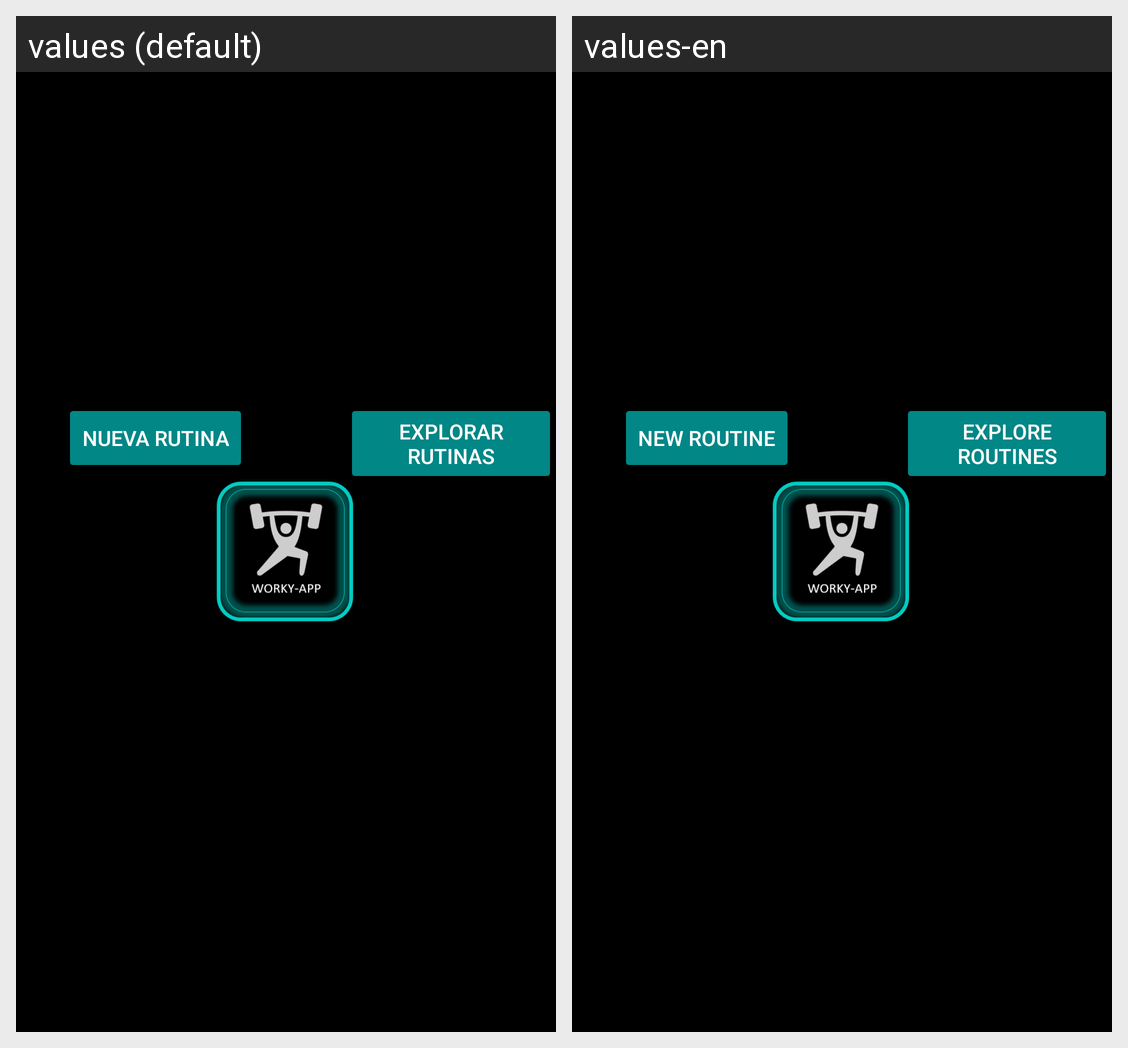

For this localized Android screen grid, give each drawn string resource with its value in every locale shown.
Android screen res/layout/fragment_home.xml rendered under 2 locales, left to right: values (default), values-en. Device: Nexus 5 (rendered at 1080×1920; each locale shown at half size, 540×960, under a caption strip naming it); theme Theme.SplashScreen.
Strings drawn on this screen, with the default value and each locale's value (text and hints the layout hard-codes, and strings that could not be matched under every locale, appear in the picture but are not listed):

explorar_rutinas
  values: Explorar rutinas
  values-en: Explore routines

nueva_rutina
  values: Nueva rutina
  values-en: New routine
